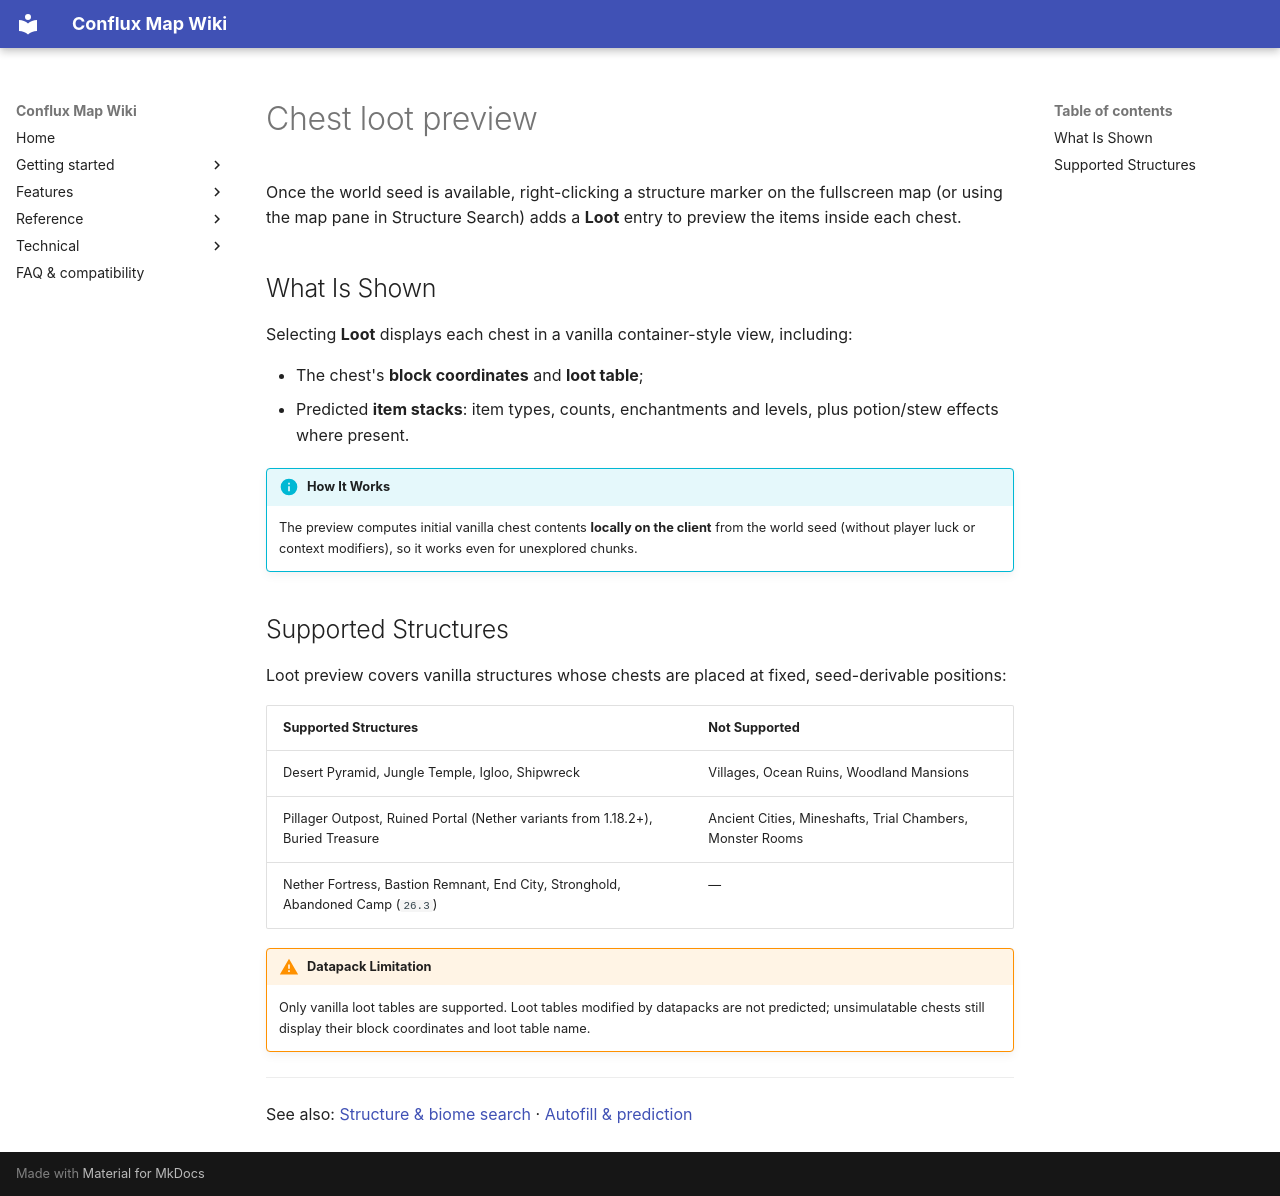

repository: Conflux-Union/conflux-map · page: en/features/chest-loot-preview/index.html · generator: mkdocs

---
title: Chest loot preview
---

# Chest loot preview

Once the world seed is available, right-clicking a structure marker on the fullscreen map (or using the map pane in Structure Search) adds a **Loot** entry to preview the items inside each chest.

## What Is Shown

Selecting **Loot** displays each chest in a vanilla container-style view, including:

- The chest's **block coordinates** and **loot table**;
- Predicted **item stacks**: item types, counts, enchantments and levels, plus potion/stew effects where present.

!!! info "How It Works"
    The preview computes initial vanilla chest contents **locally on the client** from the world seed (without player luck or context modifiers), so it works even for unexplored chunks.

## Supported Structures

Loot preview covers vanilla structures whose chests are placed at fixed, seed-derivable positions:

| Supported Structures | Not Supported |
|---|---|
| Desert Pyramid, Jungle Temple, Igloo, Shipwreck | Villages, Ocean Ruins, Woodland Mansions |
| Pillager Outpost, Ruined Portal (Nether variants from 1.18.2+), Buried Treasure | Ancient Cities, Mineshafts, Trial Chambers, Monster Rooms |
| Nether Fortress, Bastion Remnant, End City, Stronghold, Abandoned Camp (`26.3`) | — |

!!! warning "Datapack Limitation"
    Only vanilla loot tables are supported. Loot tables modified by datapacks are not predicted; unsimulatable chests still display their block coordinates and loot table name.

---

See also: [Structure & biome search](structure-biome-search.md) · [Autofill & prediction](autofill-prediction.md)
